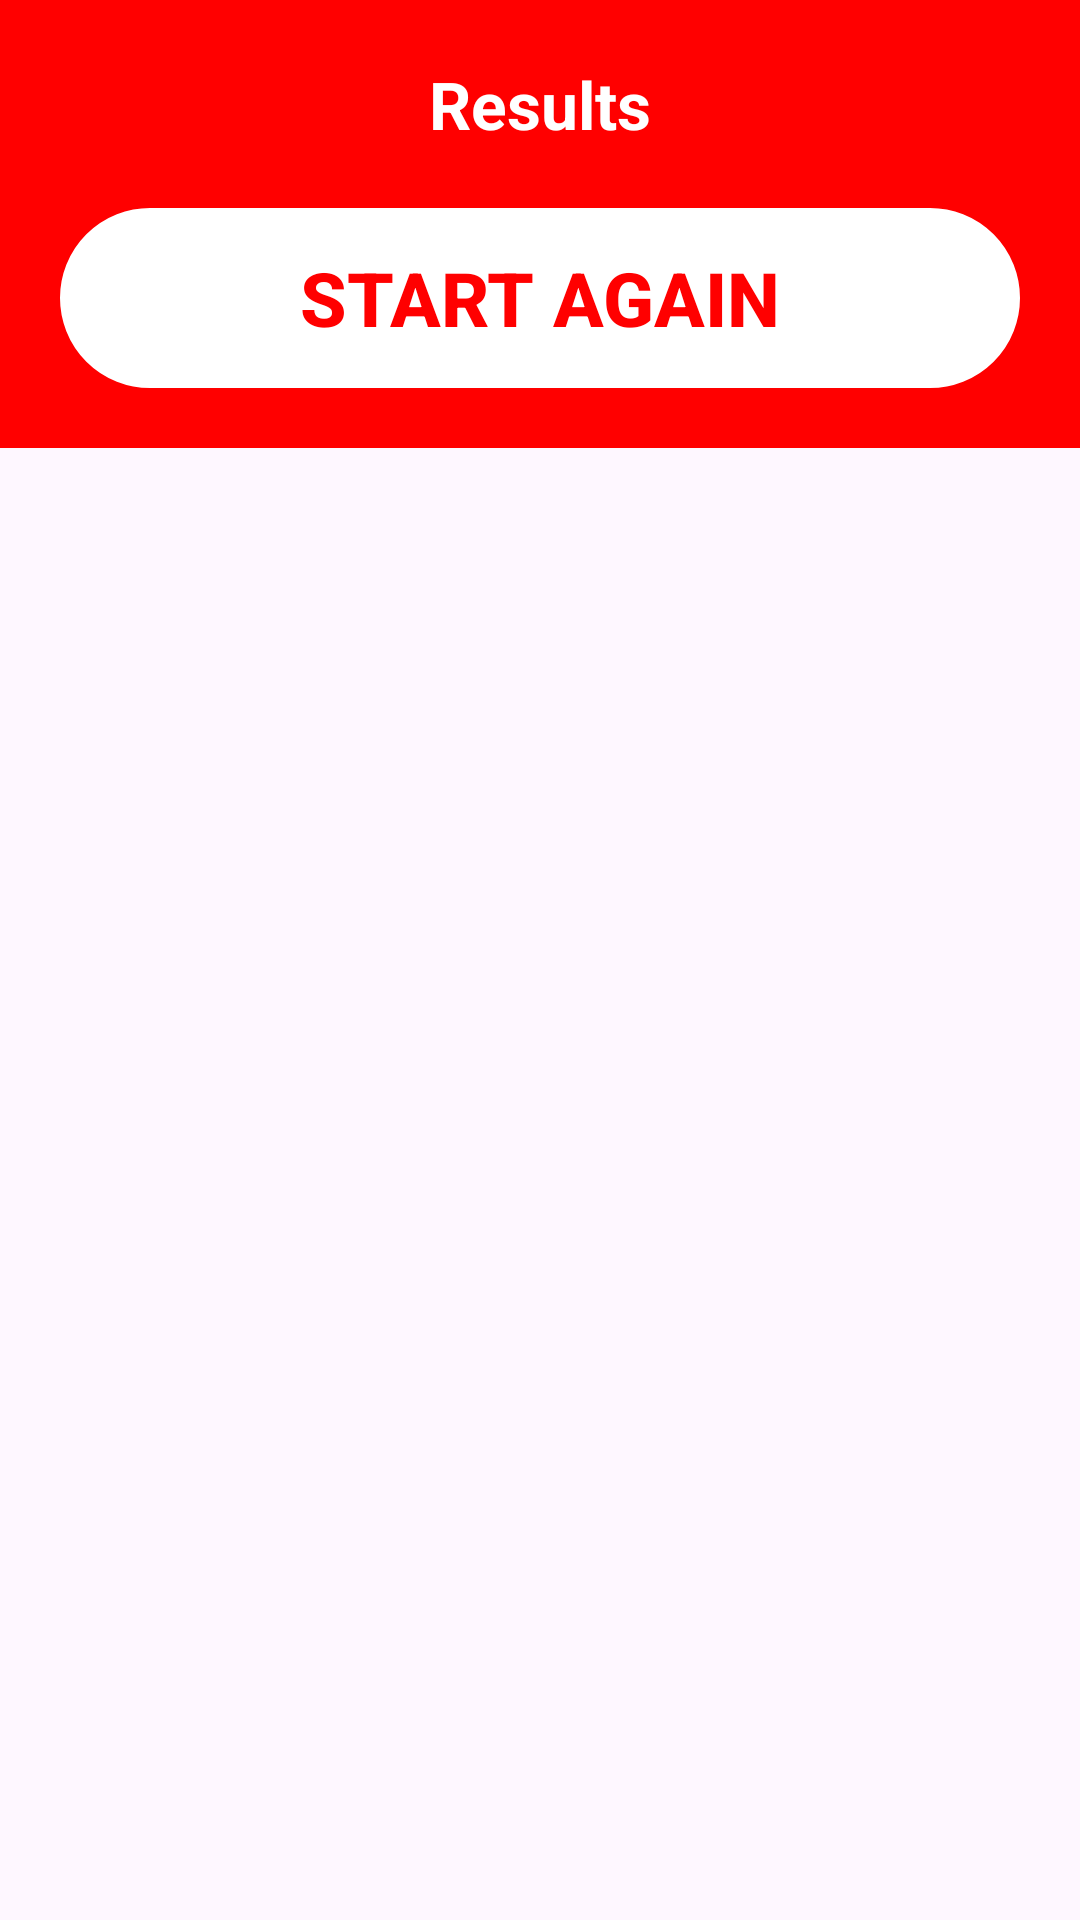

Android layout source for this screen:
<!-- AndroidManifest.xml: application theme Theme.TicTacToe -->
<!-- res/layout/activity_result.xml -->
<?xml version="1.0" encoding="utf-8"?>
<RelativeLayout
    xmlns:android="http://schemas.android.com/apk/res/android"
    xmlns:tools="http://schemas.android.com/tools"
    android:id="@+id/main"
    android:layout_width="match_parent"
    android:layout_height="match_parent"
    tools:context=".Result">

    <LinearLayout
        android:layout_width="match_parent"
        android:layout_height="wrap_content"
        android:background="@color/red"
        android:orientation="vertical">
        <TextView
            android:id="@+id/messageText"
            android:layout_width="match_parent"
            android:layout_height="wrap_content"
            android:gravity="center"
            android:text="Results"
            android:textColor="@color/white"
            android:layout_marginTop="20dp"
            android:layout_marginStart="20dp"
            android:layout_marginEnd="20dp"
            android:textSize="22sp"
            android:textStyle="bold"
            />
        <androidx.appcompat.widget.AppCompatButton
            android:id="@+id/btn_startAgain"
            android:layout_width="match_parent"
            android:layout_height="60dp"
            android:textSize="25sp"
            android:textStyle="bold"
            android:backgroundTint="@color/white"
            android:text="Start Again"
            android:layout_margin="20dp"
            android:textColor="@color/red"
            android:background="@drawable/red_border"
            />
    </LinearLayout>
</RelativeLayout>
<!-- resources referenced by this layout -->
<resources>
  <color name="red">#FF0000</color>
  <color name="white">#FFFFFFFF</color>
  <!-- drawable red_border (drawable) -->
  <?xml version="1.0" encoding="utf-8"?>
  <shape xmlns:android="http://schemas.android.com/apk/res/android"
      android:shape="rectangle"
      >
  
      <stroke
  android:width="4dp"
          android:color="@color/red"
          />
      <corners
          android:radius="40dp"
          />
  </shape>
  <style name="Theme.TicTacToe" parent="Base.Theme.TicTacToe" />
  <style name="Base.Theme.TicTacToe" parent="Theme.Material3.DayNight.NoActionBar">
          
          <item name="colorPrimary">@color/black</item>
      </style>
  <color name="black">#FF000000</color>
</resources>
